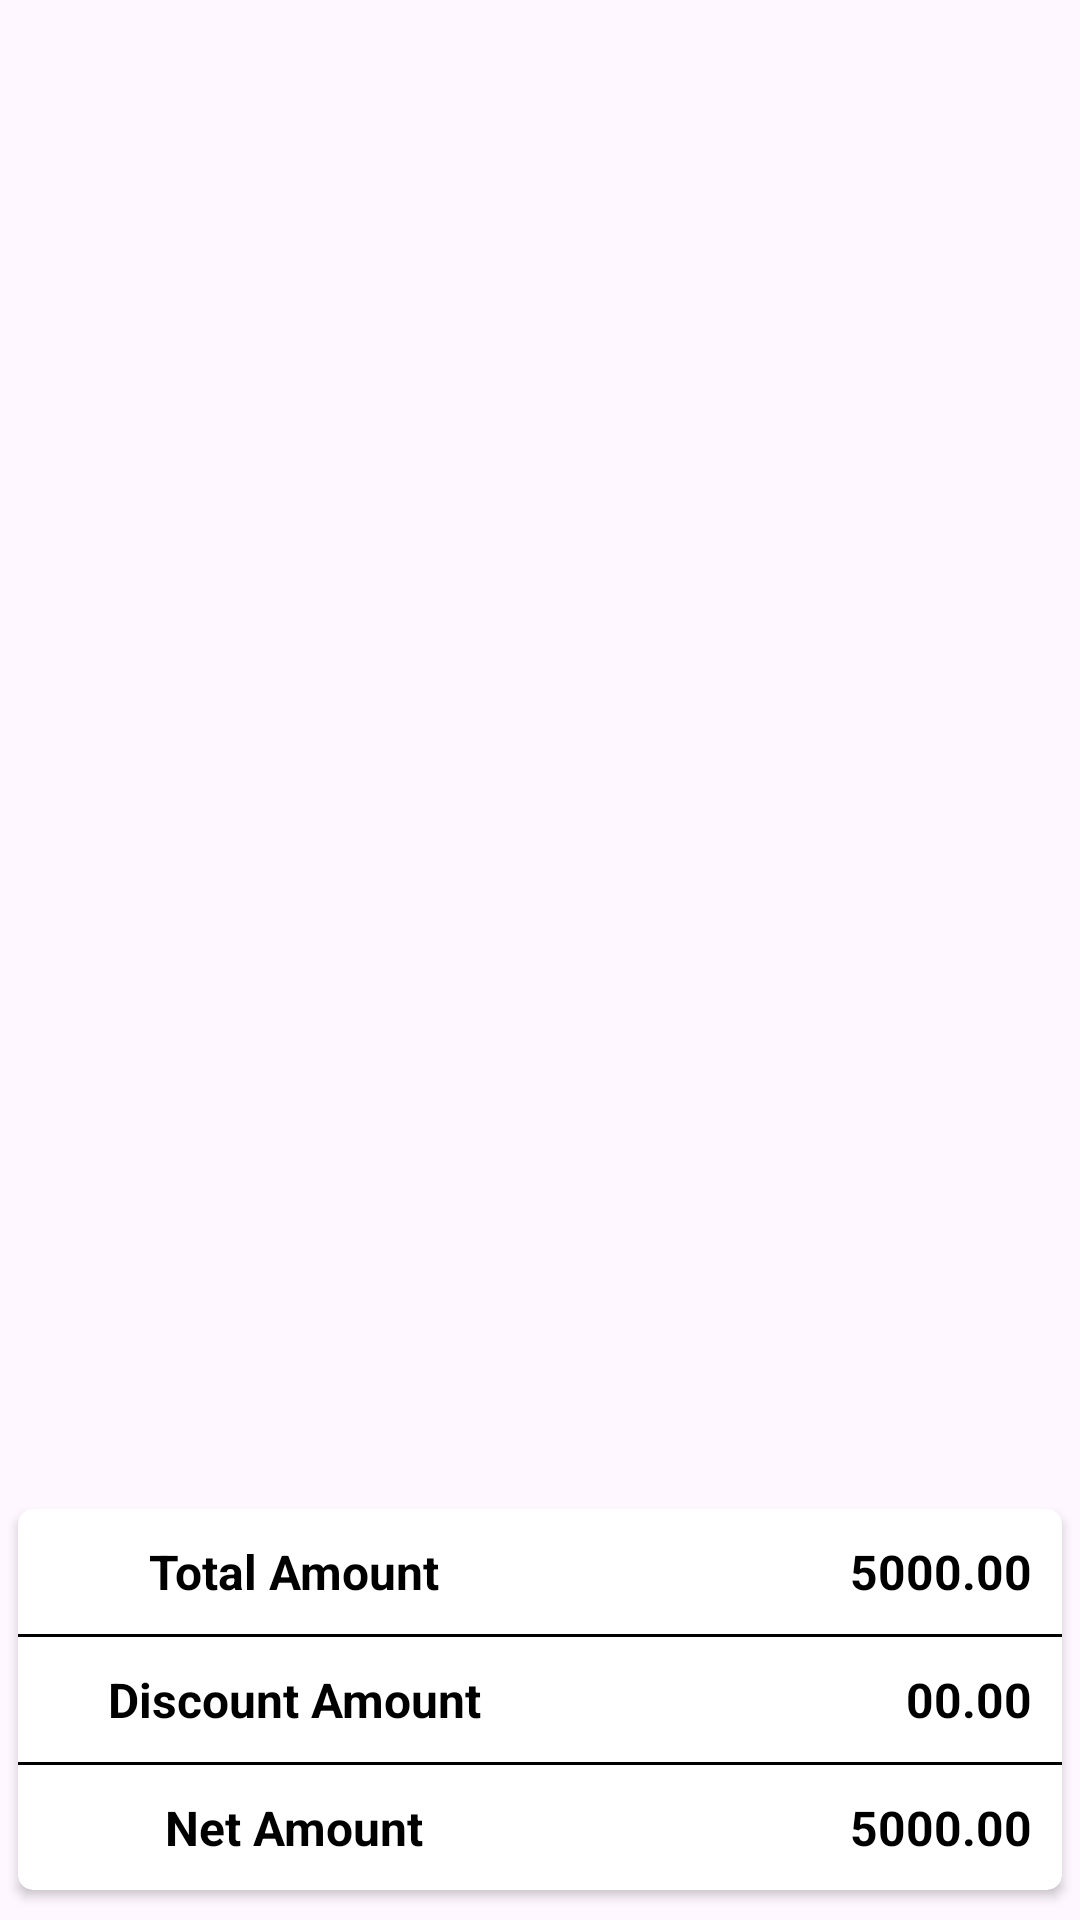

Android layout source for this screen:
<!-- AndroidManifest.xml: application theme Theme.RecyclerViewEditTextItemValueGet -->
<!-- res/layout/activity_main2.xml -->
<?xml version="1.0" encoding="utf-8"?>
<LinearLayout xmlns:android="http://schemas.android.com/apk/res/android"
    xmlns:app="http://schemas.android.com/apk/res-auto"
    xmlns:tools="http://schemas.android.com/tools"
    android:id="@+id/main"
    android:layout_width="match_parent"
    android:layout_height="match_parent"
    tools:context=".activities.MainActivity2"
    android:gravity="center"
    android:orientation="vertical"
    >

    <RelativeLayout
        android:layout_width="match_parent"
        android:layout_height="match_parent"
        >

        <androidx.cardview.widget.CardView
            android:id="@+id/cardView"
            android:layout_width="match_parent"
            android:layout_height="wrap_content"
            app:cardCornerRadius="5dp"
            android:layout_marginTop="3dp"
            android:layout_marginBottom="10dp"
            android:layout_marginLeft="6dp"
            android:layout_marginRight="6dp"
            android:layout_alignParentBottom="true"
            >
            <LinearLayout
                android:layout_width="match_parent"
                android:layout_height="match_parent"
                android:orientation="vertical"
                android:background="@drawable/custom_edittext"
                >

                <LinearLayout
                    android:id="@+id/totalAmountLayout"
                    android:layout_width="match_parent"
                    android:layout_height="wrap_content"
                    android:orientation="horizontal"
                    android:padding="10dp"
                    android:weightSum="2"
                    android:layout_above="@id/discountAmountLayout"
                    >

                    <TextView
                        android:layout_width="match_parent"
                        android:layout_height="wrap_content"
                        android:text="Total Amount"
                        android:textSize="16sp"
                        android:textColor="@color/black"
                        android:textStyle="bold"
                        android:layout_weight="1"
                        android:layout_gravity="center"
                        android:gravity="center"
                        />

                    <TextView
                        android:id="@+id/tvTotalAmount"
                        android:layout_width="match_parent"
                        android:layout_height="wrap_content"
                        android:text="5000.00"
                        android:textAllCaps="true"
                        android:textStyle="bold"
                        android:textColor="@color/black"
                        android:gravity="right"
                        android:layout_gravity="center"
                        android:textSize="16sp"
                        android:layout_weight="1"
                        />

                </LinearLayout>

                <View
                    android:layout_width="match_parent"
                    android:layout_height="1dp"
                    android:layout_above="@id/discountAmountLayout"
                    android:background="@color/black"
                    />

                <LinearLayout
                    android:id="@+id/discountAmountLayout"
                    android:layout_width="match_parent"
                    android:layout_height="wrap_content"
                    android:orientation="horizontal"
                    android:padding="10dp"
                    android:weightSum="2"
                    android:layout_above="@id/netAmountLayout"
                    >

                    <TextView
                        android:layout_width="match_parent"
                        android:layout_height="wrap_content"
                        android:text="Discount Amount"
                        android:textSize="16sp"
                        android:textColor="@color/black"
                        android:textStyle="bold"
                        android:layout_weight="1"
                        android:layout_gravity="center"
                        android:gravity="center"
                        />

                    <TextView
                        android:id="@+id/tvDiscountAmount"
                        android:layout_width="match_parent"
                        android:layout_height="wrap_content"
                        android:text="00.00"
                        android:textAllCaps="true"
                        android:textStyle="bold"
                        android:textColor="@color/black"
                        android:gravity="right"
                        android:layout_gravity="center"
                        android:textSize="16sp"
                        android:layout_weight="1"
                        />

                </LinearLayout>

                <View
                    android:layout_width="match_parent"
                    android:layout_height="1dp"
                    android:layout_above="@id/netAmountLayout"
                    android:background="@color/black"
                    />

                <LinearLayout
                    android:id="@+id/netAmountLayout"
                    android:layout_width="match_parent"
                    android:layout_height="wrap_content"
                    android:orientation="horizontal"
                    android:layout_alignParentBottom="true"
                    android:padding="10dp"
                    android:weightSum="2"
                    >

                    <TextView
                        android:id="@+id/tvNetAmountName"
                        android:layout_width="match_parent"
                        android:layout_height="wrap_content"
                        android:text="Net Amount"
                        android:textSize="16sp"
                        android:textColor="@color/black"
                        android:textStyle="bold"
                        android:layout_weight="1"
                        android:layout_gravity="center"
                        android:gravity="center"
                        />

                    <TextView
                        android:id="@+id/tvNetAmount"
                        android:layout_width="match_parent"
                        android:layout_height="wrap_content"
                        android:text="5000.00"
                        android:textAllCaps="true"
                        android:textStyle="bold"
                        android:textColor="@color/black"
                        android:gravity="right"
                        android:layout_gravity="center"
                        android:textSize="16sp"
                        android:layout_weight="1"
                        />

                </LinearLayout>

            </LinearLayout>
        </androidx.cardview.widget.CardView>




        <androidx.recyclerview.widget.RecyclerView
            android:id="@+id/recyclerViw"
            android:layout_width="match_parent"
            android:layout_height="match_parent"
            android:scrollbars="none"
            android:layout_above="@id/cardView"
            android:layout_marginTop="2dp"
            android:layout_marginBottom="2dp"
            />


    </RelativeLayout>


</LinearLayout>
<!-- resources referenced by this layout -->
<resources>
  <color name="black">#FF000000</color>
  <style name="Theme.RecyclerViewEditTextItemValueGet" parent="Base.Theme.RecyclerViewEditTextItemValueGet" />
  <style name="Base.Theme.RecyclerViewEditTextItemValueGet" parent="Theme.Material3.DayNight.NoActionBar">
          
          <item name="colorPrimary">@color/actionBarColor</item>
          <item name="colorPrimaryVariant">@color/actionBarColor</item>
          
      </style>
  <color name="actionBarColor">#00BCD4</color>
</resources>
